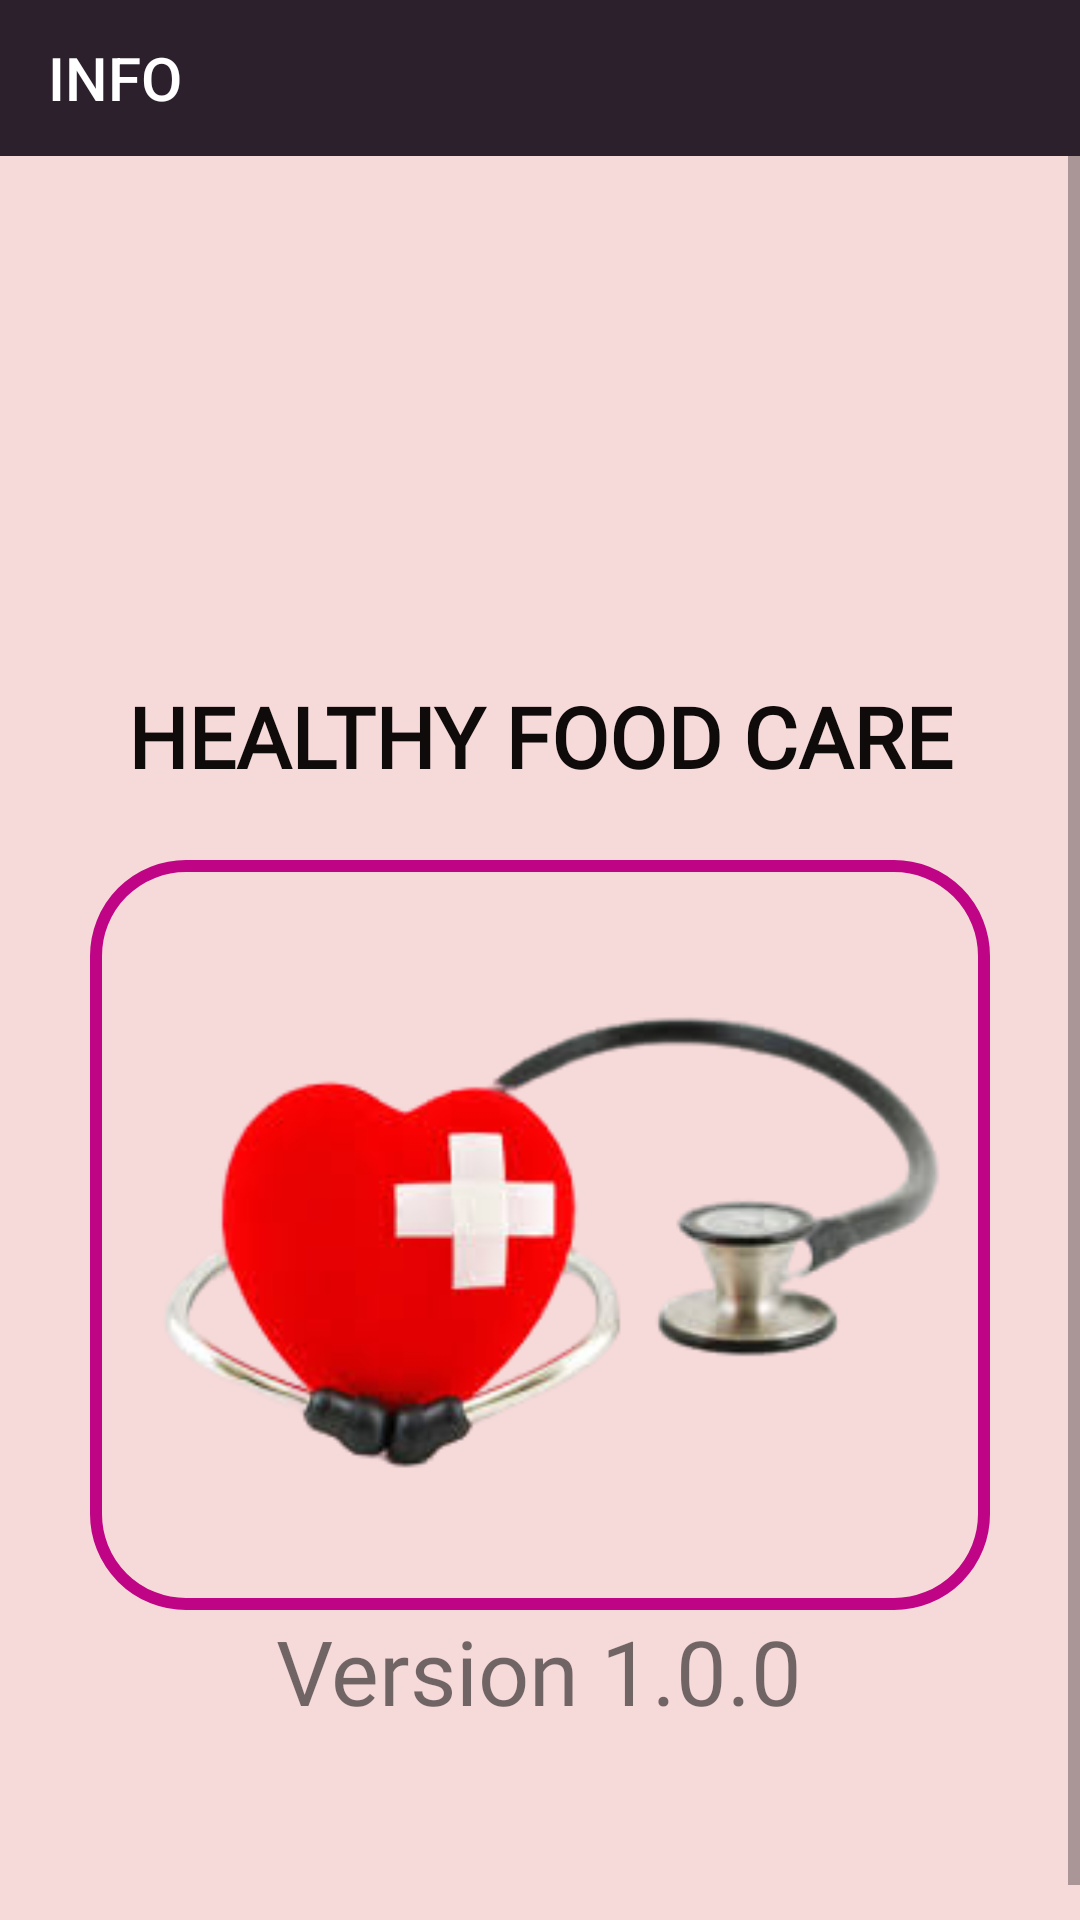

Produce the Android XML layout that renders to this screen, including the resource entries it uses.
<!-- AndroidManifest.xml: application theme AppTheme -->
<!-- res/layout/activity_apps_info.xml -->
<?xml version="1.0" encoding="utf-8"?>
<RelativeLayout
    xmlns:android="http://schemas.android.com/apk/res/android"
    xmlns:app="http://schemas.android.com/apk/res-auto"
    xmlns:tools="http://schemas.android.com/tools"
    android:layout_width="match_parent"
    android:layout_height="match_parent"
    android:background="#F6D9D9"
    tools:context=".Dashboard_page">


    <androidx.appcompat.widget.Toolbar
        android:id="@+id/toolbar"
        android:layout_width="match_parent"
        android:layout_height="52dp"
        android:background="?attr/colorPrimary"
        android:minHeight="?attr/actionBarSize"
        android:theme="@style/ToolbarTheme"
        app:title="INFO"
        app:titleTextColor="#fff"/>

<ScrollView
    android:layout_width="match_parent"
    android:layout_height="match_parent"
    android:layout_below="@+id/toolbar">
    <LinearLayout
        android:layout_width="match_parent"
        android:layout_height="match_parent"
        android:orientation="vertical">

        <LinearLayout
            android:layout_marginTop="100dp"
            android:id="@+id/linearLayout2"
            android:layout_width="match_parent"
            android:layout_height="500dp"
            android:gravity="center"
            android:orientation="vertical">
            <TextView
                android:layout_width="match_parent"
                android:layout_height="50dp"
                android:fontFamily="@font/aclonica"
                android:gravity="center_horizontal"
                android:text="HEALTHY FOOD CARE"
                android:textAllCaps="true"
                android:textColor="#100B0B"
                android:textSize="28sp"
                android:textStyle="bold"/>
            <LinearLayout
                android:layout_marginTop="10dp"
                android:layout_width="wrap_content"
                android:layout_height="250dp"
                android:background="@drawable/apps_info_card">
            <ImageView
                android:layout_width="300dp"
                android:layout_height="250dp"
                android:src="@drawable/cross_ic"/>
            </LinearLayout>
            <TextView
                android:layout_width="wrap_content"
                android:layout_height="wrap_content"
                android:text="Version 1.0.0"
                android:textSize="30sp"
                android:fontFamily="@font/aclonica"/>
        </LinearLayout>

    </LinearLayout>

</ScrollView>
</RelativeLayout>
<!-- resources referenced by this layout -->
<resources>
  <!-- drawable apps_info_card (drawable) -->
  <?xml version="1.0" encoding="utf-8"?>
  <shape xmlns:android="http://schemas.android.com/apk/res/android"
      android:shape="rectangle">
      <solid android:color="#F6D9D9"/>
      <corners android:bottomLeftRadius="30dp"
          android:bottomRightRadius="30dp"
          android:topLeftRadius="30dp"
          android:topRightRadius="30dp"/>
      <stroke android:color="@color/pink"
          android:width="4dp"/>
  
  </shape>
  <!-- drawable cross_ic: png bitmap (drawable, 34862 bytes) -->
  <style name="ToolbarTheme" parent="Theme.AppCompat.Light.NoActionBar">
          <item name="colorPrimary">@color/colorPrimary</item>
          <item name="android:textColorPrimary">@color/textColorPrimary</item>
          <item name="android:textColorSecondary">@color/textColorSecondary</item>
          <item name="android:textColor">@color/textColor</item>
      </style>
  <style name="AppTheme" parent="Theme.AppCompat.Light.NoActionBar">
          
          <item name="colorPrimary">@color/colorPrimary</item>
          <item name="colorPrimaryDark">@color/colorPrimaryDark</item>
          <item name="colorAccent">@color/colorAccent</item>
      </style>
  <color name="pink">#BF0585</color>
  <color name="colorPrimary">#2C202C</color>
  <color name="textColorPrimary">#FAF5F6F6</color>
  <color name="textColorSecondary">#FAF5F6F6</color>
  <color name="textColor">#151114</color>
  <color name="colorPrimaryDark">#140B27</color>
  <color name="colorAccent">#03DAC5</color>
</resources>
